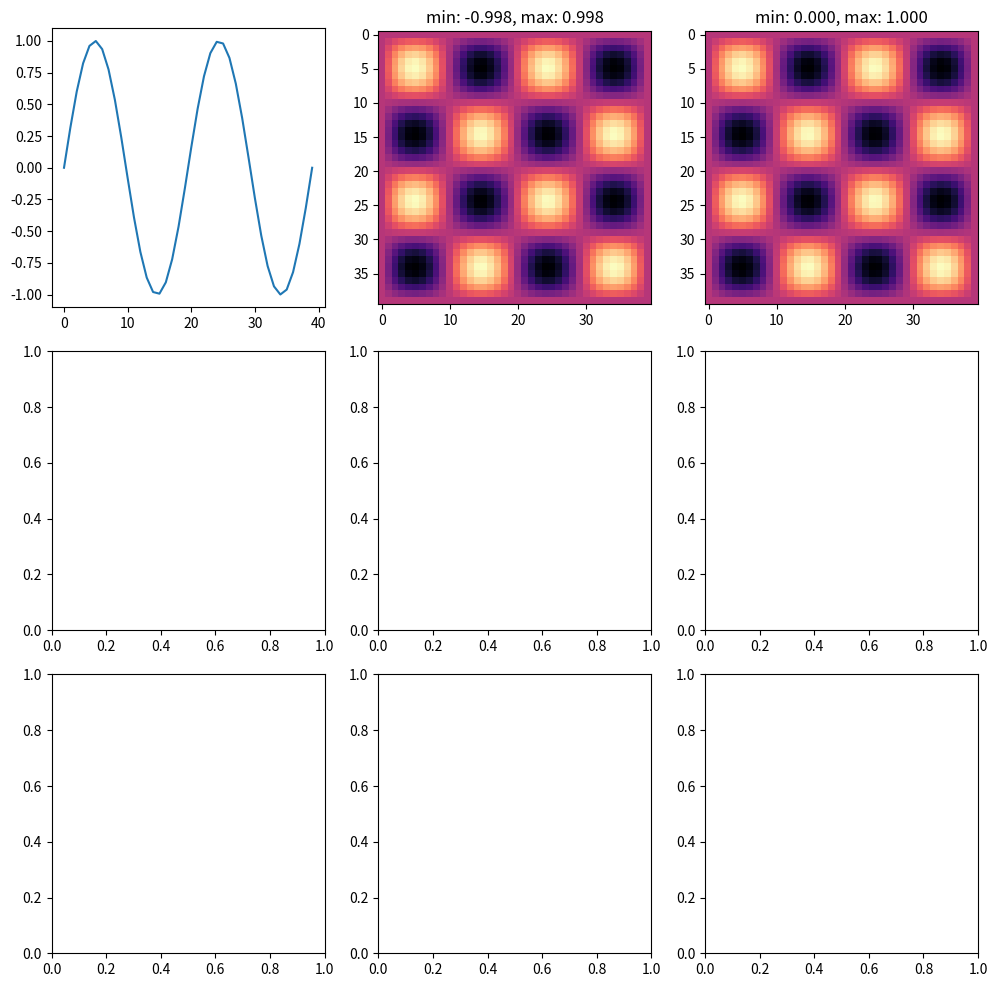

This figure's Python source:
import numpy as np
import matplotlib.pyplot as plt

fig, ax = fig, ax = plt.subplots(3,3, figsize=(10,10))
#sin
y = np.linspace(0,np.pi*4,num = 40)
y = np.sin(y)
ax[0][0].plot(y)
#sin squered
y2 = y[:, np.newaxis]*y[np.newaxis, :]
value_min = np.min(y2)
value_max = np.max(y2)
ax[0][1].imshow(y2,cmap = 'magma')
ax[0][1].set_title('min: %.3f, max: %.3f' % (value_min, value_max))
#sin squered normalized
y2 -= value_min
y2 /= value_max-value_min
value_min = np.min(y2)
value_max = np.max(y2)
ax[0][2].imshow(y2,cmap = 'magma')
ax[0][2].set_title('min: %.3f, max: %.3f' % (value_min, value_max))



#show fig
fig.tight_layout()
fig.show()
input()